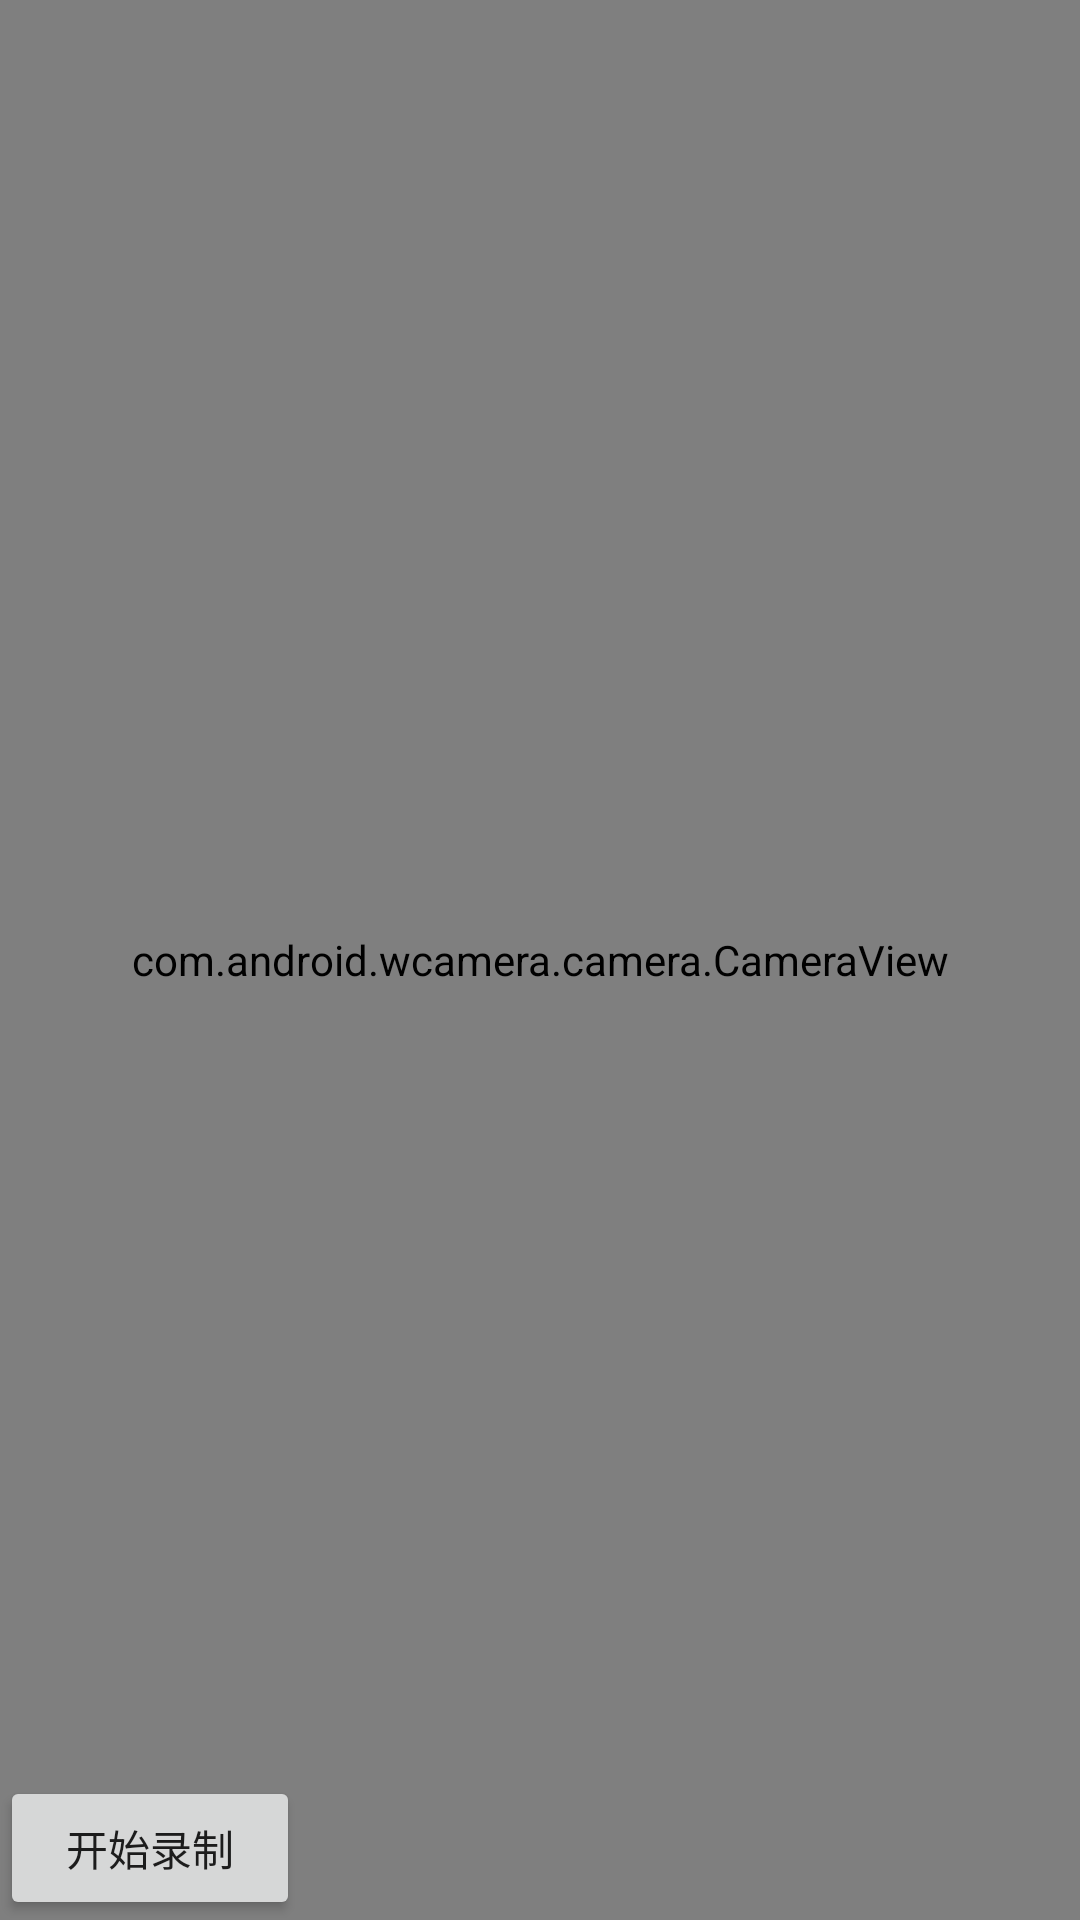

This screen was rendered from an Android layout file. Write that file and the resources it references.
<!-- AndroidManifest.xml: application theme AppTheme -->
<!-- res/layout/activity_recordvideo.xml -->
<?xml version="1.0" encoding="utf-8"?>
<RelativeLayout xmlns:android="http://schemas.android.com/apk/res/android"
    xmlns:app="http://schemas.android.com/apk/res-auto"
    xmlns:tools="http://schemas.android.com/tools"
    android:layout_width="match_parent"
    android:layout_height="match_parent"
    tools:context=".activity.RecordVideoActivity">

    <com.android.wcamera.camera.CameraView
        android:id="@+id/record_cameraview"
        android:layout_width="match_parent"
        android:layout_height="match_parent" />

    <Button
        android:id="@+id/record_bt"
        android:layout_width="100dp"
        android:layout_height="48dp"
        android:layout_alignParentBottom="true"
        android:text="开始录制" />

</RelativeLayout>
<!-- resources referenced by this layout -->
<resources>

</resources>
